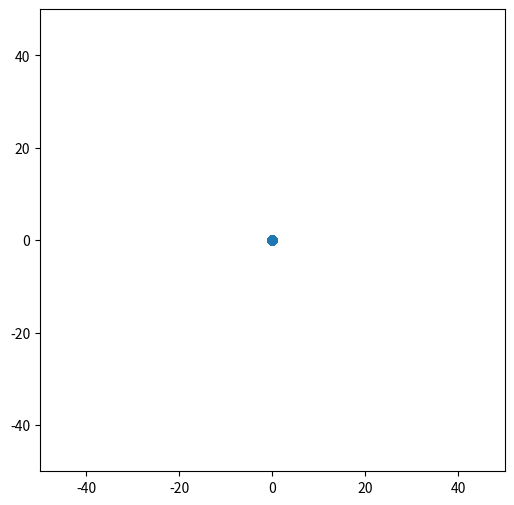

The script that saved this image:
import numpy as np
import matplotlib.pyplot as plt
from matplotlib.animation import FuncAnimation

def initialize_particles(num_particles):
    return np.zeros((num_particles, 2))

def random_step(particles):
    particles += np.random.normal(0, 1, particles.shape)
    return particles

def animate(i):
    random_step(particles)
    scat.set_offsets(particles)

# Parámetros de la simulación
num_particles = 1000
steps = 200  # Total de pasos para la animación

# Inicializar partículas
particles = initialize_particles(num_particles)

# Configurar la gráfica para la animación
fig, ax = plt.subplots(figsize=(6, 6))
ax.set_xlim(-50, 50)
ax.set_ylim(-50, 50)
scat = ax.scatter(particles[:, 0], particles[:, 1], alpha=0.5)

# Crear y ejecutar la animación
ani = FuncAnimation(fig, animate, frames=steps, interval=50)
plt.show()
